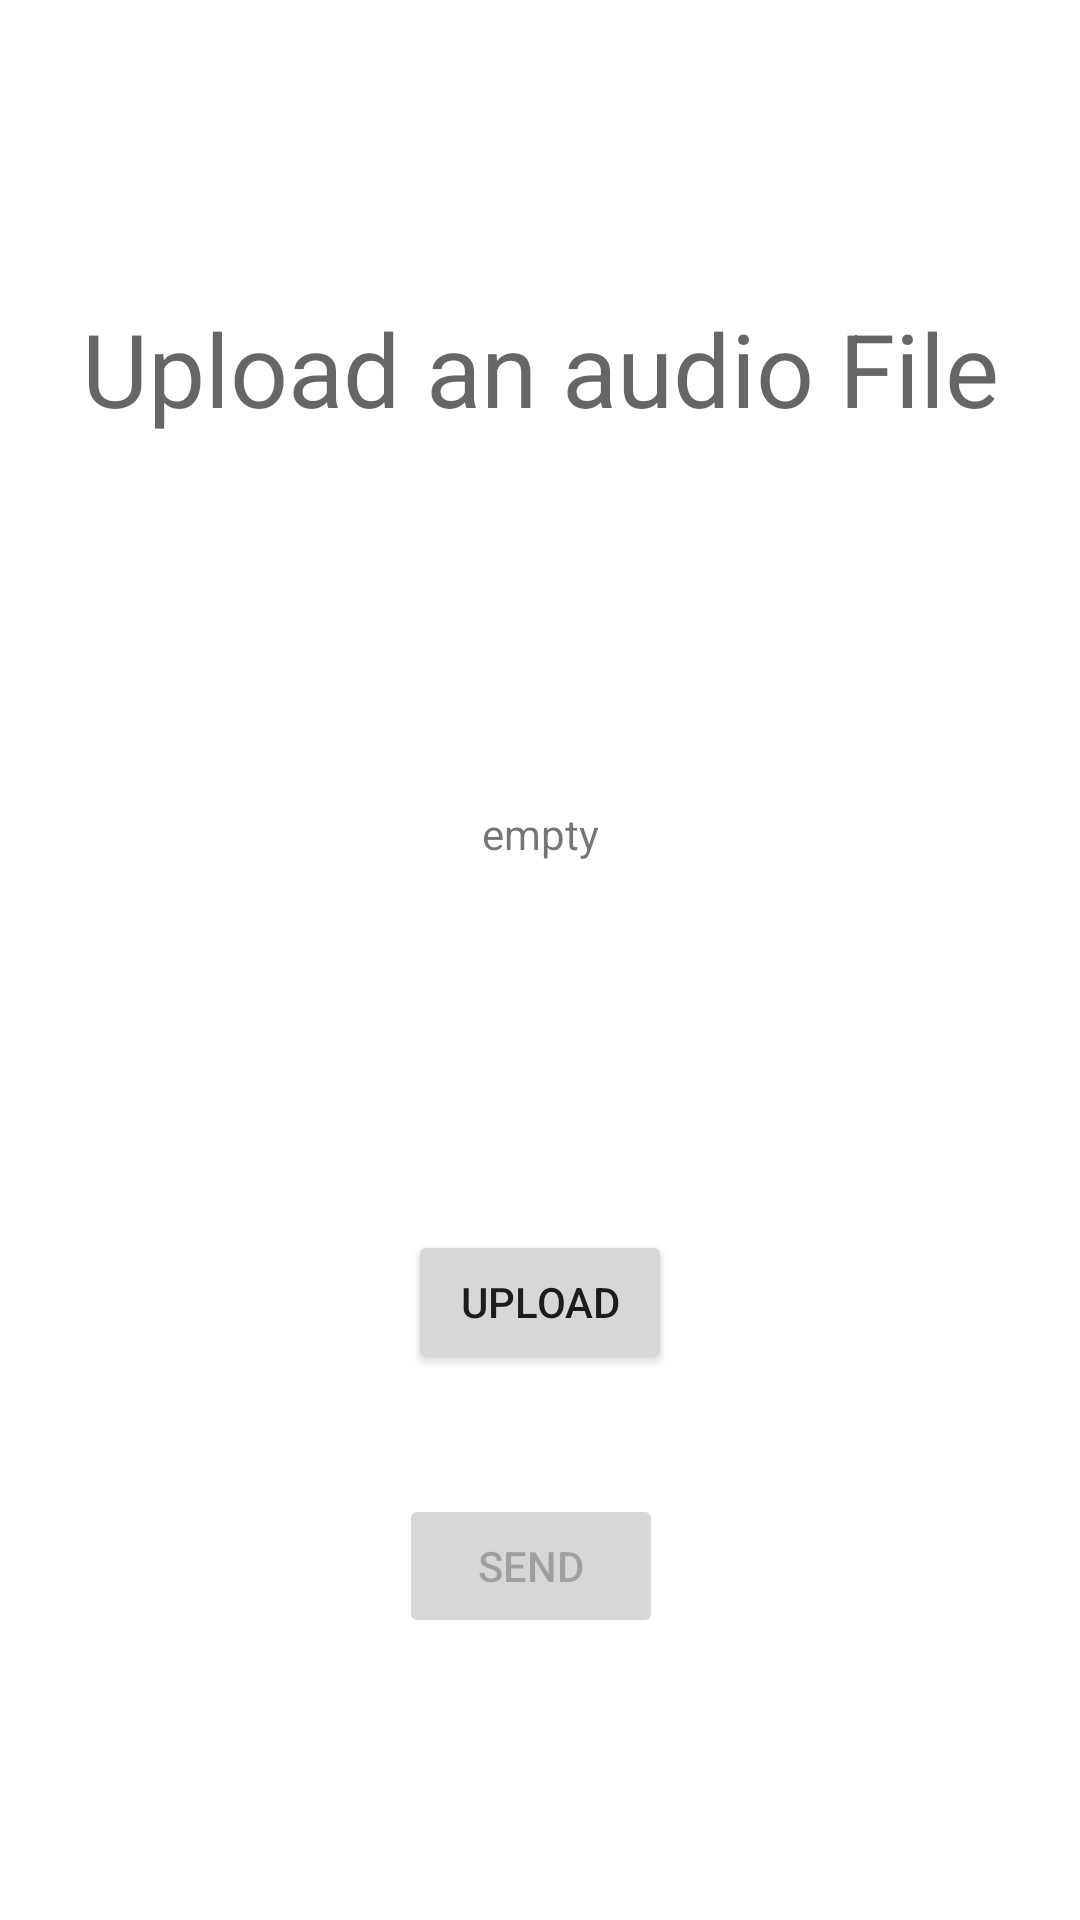

Layout XML and referenced resources for this Android screen:
<!-- AndroidManifest.xml: application theme Theme.EastBeats -->
<!-- res/layout/fragment_home.xml -->
<?xml version="1.0" encoding="utf-8"?>
<androidx.constraintlayout.widget.ConstraintLayout xmlns:android="http://schemas.android.com/apk/res/android"
    xmlns:app="http://schemas.android.com/apk/res-auto"
    xmlns:tools="http://schemas.android.com/tools"
    android:layout_width="match_parent"
    android:layout_height="match_parent"
    tools:context=".ui.home.HomeFragment">

    <TextView
        android:id="@+id/uploadTextView"
        android:layout_width="wrap_content"
        android:layout_height="wrap_content"
        android:layout_marginStart="10dp"
        android:layout_marginLeft="10dp"
        android:layout_marginTop="40dp"
        android:layout_marginEnd="10dp"
        android:layout_marginRight="10dp"
        android:text="Upload an audio File"
        android:textAppearance="@style/TextAppearance.AppCompat.Display1"
        app:layout_constraintEnd_toEndOf="parent"
        app:layout_constraintHorizontal_bias="0.503"
        app:layout_constraintStart_toStartOf="parent"
        app:layout_constraintTop_toBottomOf="@+id/imageView" />

    <Button
        android:id="@+id/uploadButton"
        android:layout_width="wrap_content"
        android:layout_height="wrap_content"
        android:layout_marginStart="10dp"
        android:layout_marginLeft="10dp"
        android:layout_marginEnd="10dp"
        android:layout_marginRight="10dp"
        android:layout_marginBottom="40dp"
        android:text="upload"
        app:layout_constraintBottom_toTopOf="@+id/sendButton"
        app:layout_constraintEnd_toEndOf="parent"
        app:layout_constraintStart_toStartOf="parent" />

    <TextView
        android:id="@+id/isUploadTextView"
        android:layout_width="wrap_content"
        android:layout_height="wrap_content"
        android:layout_marginStart="10dp"
        android:layout_marginLeft="10dp"
        android:layout_marginEnd="10dp"
        android:layout_marginRight="10dp"
        android:text="empty"
        app:layout_constraintBottom_toTopOf="@+id/uploadButton"
        app:layout_constraintEnd_toEndOf="parent"
        app:layout_constraintStart_toStartOf="parent"
        app:layout_constraintTop_toBottomOf="@+id/uploadTextView" />

    <Button
        android:id="@+id/sendButton"
        android:layout_width="wrap_content"
        android:layout_height="wrap_content"
        android:layout_marginStart="10dp"
        android:layout_marginLeft="10dp"
        android:layout_marginEnd="10dp"
        android:layout_marginRight="10dp"
        android:layout_marginBottom="94dp"
        android:enabled="false"
        android:text="send"
        app:layout_constraintBottom_toBottomOf="parent"
        app:layout_constraintEnd_toEndOf="parent"
        app:layout_constraintHorizontal_bias="0.488"
        app:layout_constraintStart_toStartOf="parent" />

    <ImageView
        android:id="@+id/imageView"
        android:layout_width="wrap_content"
        android:layout_height="wrap_content"
        android:layout_marginStart="10dp"
        android:layout_marginLeft="10dp"
        android:layout_marginTop="60dp"
        android:layout_marginEnd="10dp"
        android:layout_marginRight="10dp"
        app:layout_constraintEnd_toEndOf="parent"
        app:layout_constraintStart_toStartOf="parent"
        app:layout_constraintTop_toTopOf="parent"
        tools:src="@drawable/logomakr_0vqb3s" />


</androidx.constraintlayout.widget.ConstraintLayout>
<!-- resources referenced by this layout -->
<resources>
  <!-- drawable logomakr_0vqb3s: png bitmap (drawable-highdr, 9745 bytes) -->
  <style name="Theme.EastBeats" parent="Theme.MaterialComponents.DayNight.DarkActionBar">
          
          <item name="colorPrimary">@color/purple_500</item>
          <item name="colorPrimaryVariant">@color/purple_700</item>
          <item name="colorOnPrimary">@color/white</item>
          
          <item name="colorSecondary">@color/teal_200</item>
          <item name="colorSecondaryVariant">@color/teal_700</item>
          <item name="colorOnSecondary">@color/black</item>
          
          <item name="android:statusBarColor" tools:targetApi="l">?attr/colorPrimaryVariant</item>
          
      </style>
  <!-- not gathered from this repository: default colours our renderer supplied (Android Studio template values) -->
  <color name="purple_500">#FF6200EE</color>
  <color name="purple_700">#FF3700B3</color>
  <color name="teal_200">#FF03DAC5</color>
  <color name="teal_700">#FF018786</color>
  <color name="black">#FF000000</color>
  <color name="white">#FFFFFFFF</color>
</resources>
